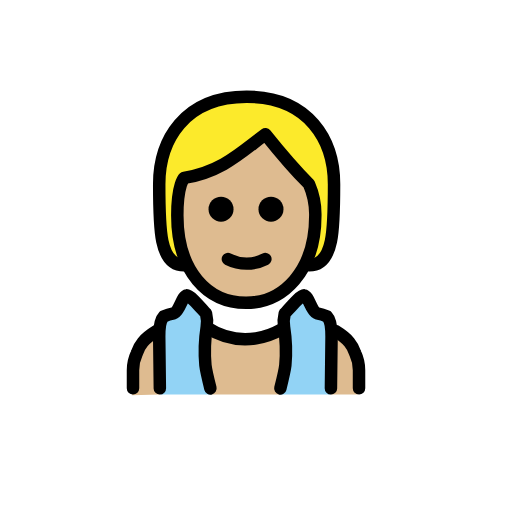
t = 0.00 s
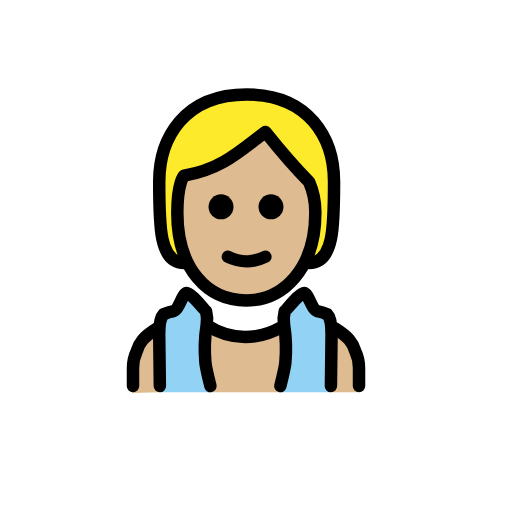
t = 0.48 s
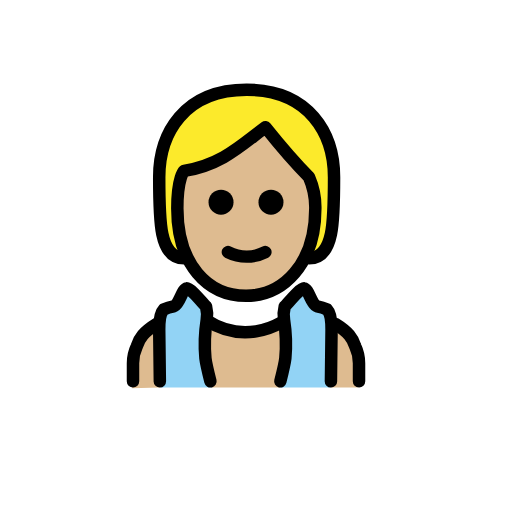
t = 1.43 s
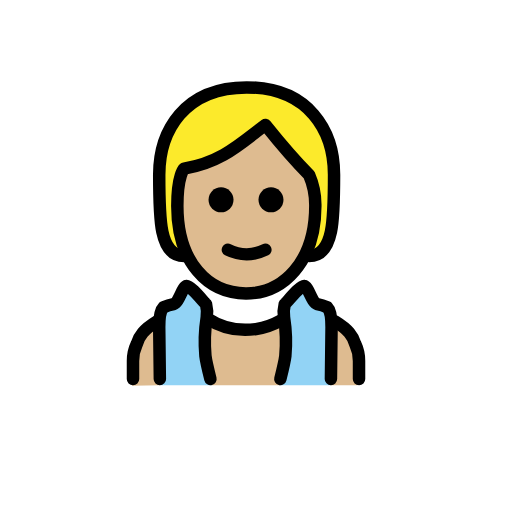
t = 1.90 s
t = 2.38 s: frame unchanged from t = 1.43 s, image omitted
t = 3.33 s: frame unchanged from t = 0.48 s, image omitted

The animated SVG that drew these frames (rendered in a browser with its animation timeline set to each time). Animation: 1 SMIL element (animateTransform=1); one cycle of 3.80 s, repeats indefinitely.

<?xml version='1.0' encoding='utf-8'?>
<svg xmlns="http://www.w3.org/2000/svg" id="emoji" viewBox="-5 -5 82 82" width="200" height="200" role="img">
  <title>OpenMoji: person in steamy room: medium-light skin tone</title><g><g id="color">
    <path fill="#92d3f5" d="M29,58.2s-.9-3.6-.9-4.2V47.7c0-4.3-3.4-4.7-3.4-4.7l-3.4,2.9-.7,8.4.1,3.9Z" />
    <path fill="#92d3f5" d="M39.7,58.2s.9-3.6.9-4.2V47.7C40.6,43.4,44,43,44,43l3.4,2.9.7,8.4L48,58.2Z" />
  </g>
  <g id="skin">
    <path fill="#debb90" d="M20.6,58.2,20,48.3c-2,1.6-3.5,3.8-3.5,6.1v2.9a1.9074,1.9074,0,0,1-.4,1" />
    <path fill="#debb90" d="M23.3,29.3c-.1,7.7,4.1,13.4,11,13.4,7.1,0,11.1-5.8,11.1-13.4,0-4.8-7.2-12.5-7.2-12.5-3.6,1.5-8.6,4.9-13.7,7.2C22.6,26.5,23.4,26.2,23.3,29.3Z" />
    <path fill="#debb90" d="M28.9,58.2l-.8-10.7s7.4,3.2,12.1-.2l-.3,10.9Z" />
    <polygon fill="#debb90" points="48 58.2 48.1 48.3 51.9 51.6 52.3 58.2 48 58.2" />
  </g>
  <g id="hair">
    <path fill="#fcea2b" d="M44.1,37.2c1.9-3.3.6-9.9.2-11.8S37.8,16,37.8,16c-2.3,4.1-9,5.1-12.8,7.9s-.2,13.9-.2,13.9c-4,0-4-6-4-13s4-14,14-14,14,7,14,14,0,13-4,13l-.7-.6" />
  </g>
  <g id="line">
    <path fill="none" stroke="#000" stroke-linecap="round" stroke-linejoin="round" stroke-width="2" d="M20.6,57.2l-.1-8.3c0-1,.1-2.6.7-3.2a7.4939,7.4939,0,0,1,1.6-.5c.9-.3,1.4-2.8,2.1-2.9.6-.1,2.9,2.8,3.1,2.9a5.3665,5.3665,0,0,1,.1,2.2,24.7765,24.7765,0,0,0-.2,6.1c.1.9.8,3.7.8,3.7" />
    <path fill="none" stroke="#000" stroke-linecap="round" stroke-linejoin="round" stroke-width="2" d="M48,57.2l.1-8.3c0-1-.1-2.6-.7-3.2a7.4939,7.4939,0,0,0-1.6-.5c-.9-.3-1.4-2.8-2.1-2.9-.6-.1-2.9,2.8-3.1,2.9a5.3665,5.3665,0,0,0-.1,2.2,24.7765,24.7765,0,0,1,.2,6.1c-.1.9-.8,3.7-.8,3.7" />
    <path fill="none" stroke="#000" stroke-linecap="round" stroke-linejoin="round" stroke-width="2" d="M28.2,47.5A11.3052,11.3052,0,0,0,36,49.2h0a11.9485,11.9485,0,0,0,4-1.4" />
    <path fill="none" stroke="#000" stroke-linecap="round" stroke-linejoin="round" stroke-width="2" d="M16.3,57.2V54.3a6.264,6.264,0,0,1,.6-2.7c.4-1.3,1.1-2.3,3.2-3.6" />
    <path fill="none" stroke="#000" stroke-linecap="round" stroke-linejoin="round" stroke-width="2" d="M52.5,57.2V54.3a6.264,6.264,0,0,0-.6-2.7c-.4-1.3-1.1-2.3-3.2-3.6" />
    <g>
      <path fill="none" stroke="#000" stroke-linecap="round" stroke-linejoin="round" stroke-width="2" d="M24.5,37.5c-4,0-4-6-4-13s4-14,14-14,14,7,14,14,0,13-4,13" />
      <path d="M40.4,28.5a2,2,0,1,1-2-2,2.0059,2.0059,0,0,1,2,2" />
      <path d="M32.4,28.5a2,2,0,1,1-2-2,2.0059,2.0059,0,0,1,2,2" />
      <path fill="none" stroke="#000" stroke-linejoin="round" stroke-width="2" d="M23.4,29.5c0,9,4.9,14,11,14,5.9,0,11.1-5,11.1-14a12.1332,12.1332,0,0,0-1-5c-3-3-7-8-7-8-4,3-7,6-13,7C24.5,23.5,23.4,24.5,23.4,29.5Z" />
      <path fill="none" stroke="#000" stroke-linecap="round" stroke-linejoin="round" stroke-width="2" d="M31.5,36.5a6.6712,6.6712,0,0,0,6,0" />
    </g>
  </g>
<animateTransform attributeName="transform" type="translate" values="0 0;0 -1.5;0 0" dur="3.8s" repeatCount="indefinite" /></g></svg>
